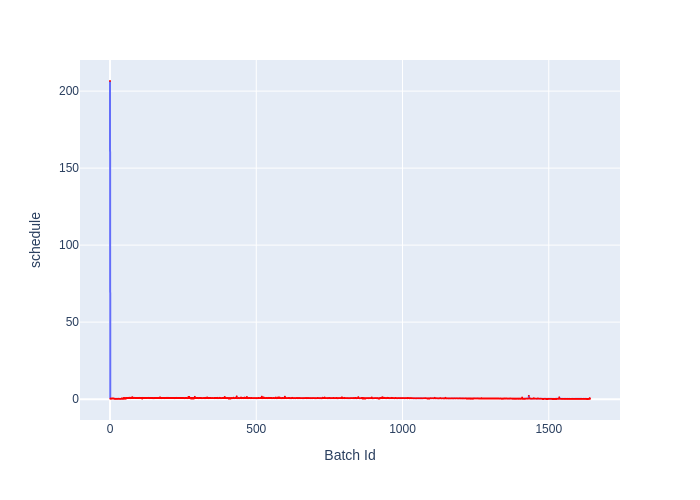

The file beside this chart, header and first rows:
Batch Id, schedule
0, 206.6
1, 0.3332
2, 0.3174
3, 0.137
4, 0.4363
5, 0.2382
6, 0.3161
7, 0.3499
8, 0.3884
9, 0.4621
10, 0.4932
11, 0.3147
12, 0.4853
13, 0.3343
14, 0.3631
15, 0.2373
16, 0.1386
17, 0.1404
18, 0.1272
19, 0.1848
20, 0.1396
21, 0.198
22, 0.1448
23, 0.22
24, 0.1545
25, 0.2323
26, 0.1832
27, 0.2102
28, 0.1737
29, 0.3112
30, 0.168
31, 0.1641
32, 0.1768
33, 0.2645
34, 0.1767
35, 0.1666
36, 0.1729
37, 0.2298
38, 0.1616
39, 0.2168
40, 0.4935
41, 0.2635
42, 0.1624
43, 0.5343
44, 0.1656
45, 0.1623
46, 0.6719
47, 0.7286
48, 0.1704
49, 0.7446
50, 0.5418
51, 0.2097
52, 0.6999
53, 0.5278
54, 0.1904
55, 0.829
56, 0.5612
57, 0.6214
58, 0.7301
59, 0.5802
... 1,582 more rows
